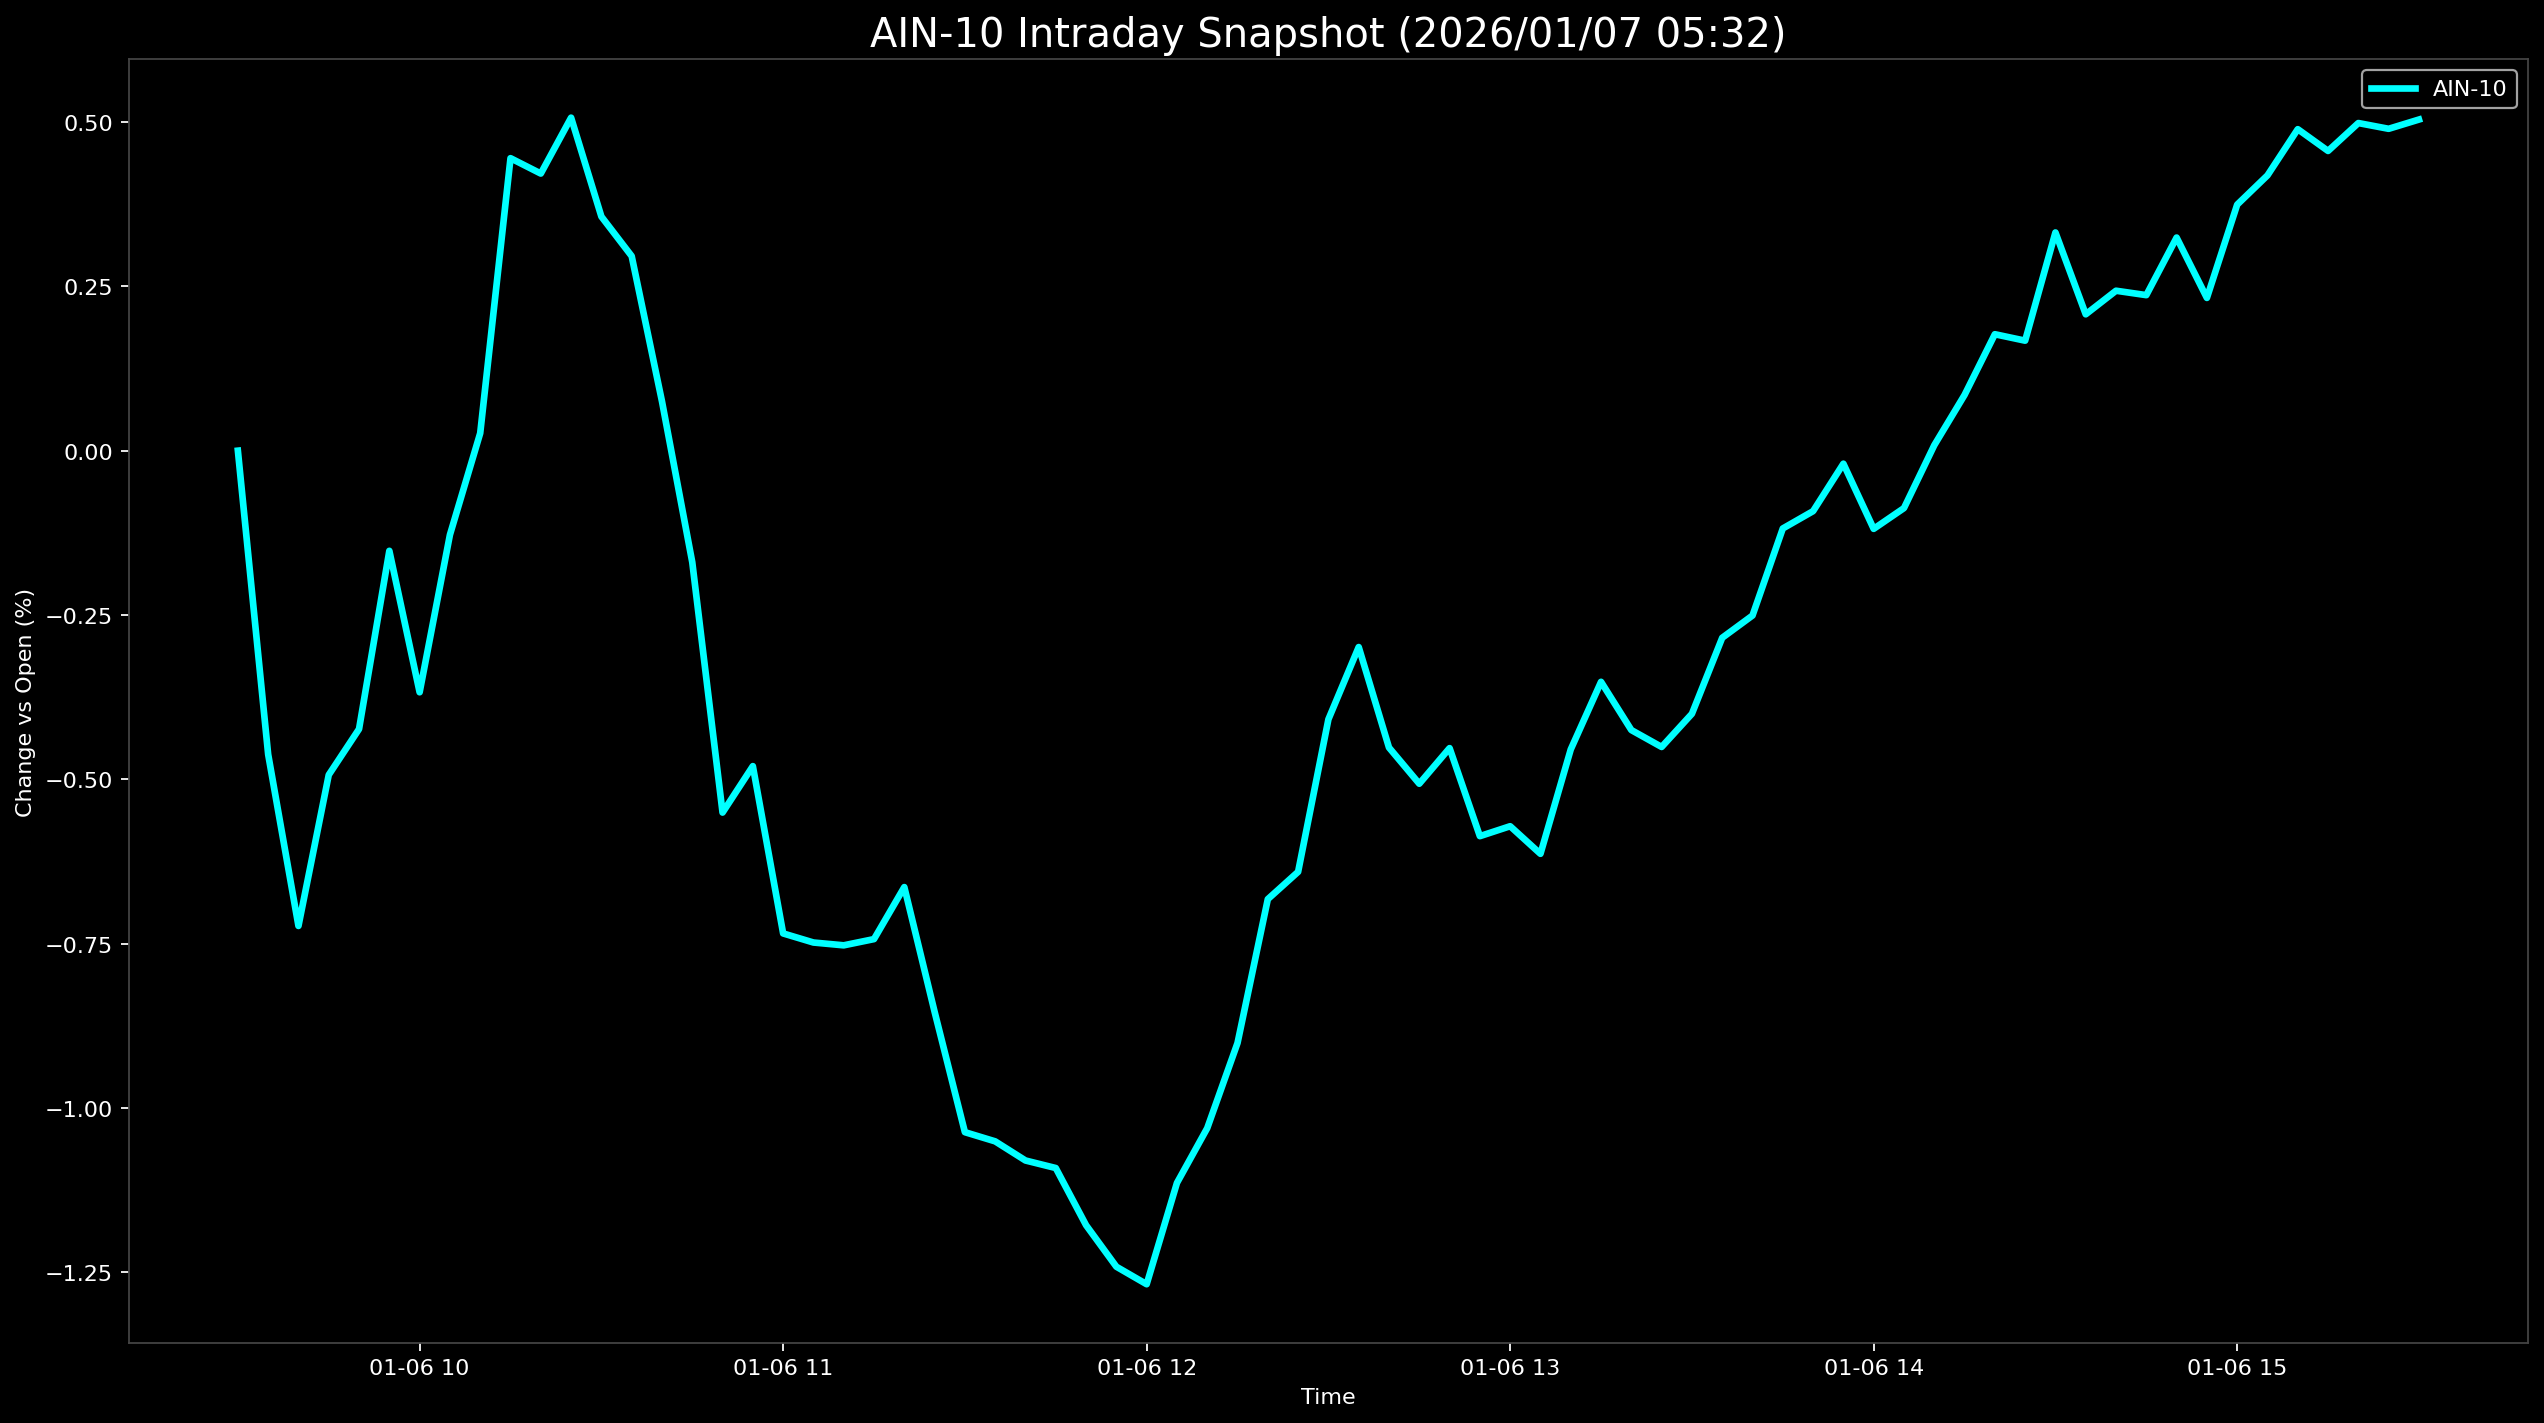

The table this chart was drawn from, first rows:
Datetime, AIN-10
2026-01-06 09:30:00, 0.0
2026-01-06 09:35:00, -0.4621
2026-01-06 09:40:00, -0.7231
2026-01-06 09:45:00, -0.4933
2026-01-06 09:50:00, -0.4235
2026-01-06 09:55:00, -0.1524
2026-01-06 10:00:00, -0.3676
2026-01-06 10:05:00, -0.128
2026-01-06 10:10:00, 0.02665
2026-01-06 10:15:00, 0.445
2026-01-06 10:20:00, 0.4216
2026-01-06 10:25:00, 0.5067
2026-01-06 10:30:00, 0.3562
2026-01-06 10:35:00, 0.2961
2026-01-06 10:40:00, 0.07505
2026-01-06 10:45:00, -0.1697
2026-01-06 10:50:00, -0.5506
2026-01-06 10:55:00, -0.48
2026-01-06 11:00:00, -0.7345
2026-01-06 11:05:00, -0.7483
2026-01-06 11:10:00, -0.7526
2026-01-06 11:15:00, -0.7432
2026-01-06 11:20:00, -0.664
2026-01-06 11:25:00, -0.8538
2026-01-06 11:30:00, -1.037
2026-01-06 11:35:00, -1.051
2026-01-06 11:40:00, -1.08
2026-01-06 11:45:00, -1.091
2026-01-06 11:50:00, -1.178
2026-01-06 11:55:00, -1.242
2026-01-06 12:00:00, -1.268
2026-01-06 12:05:00, -1.114
2026-01-06 12:10:00, -1.031
2026-01-06 12:15:00, -0.9012
2026-01-06 12:20:00, -0.6824
2026-01-06 12:25:00, -0.6408
2026-01-06 12:30:00, -0.4088
2026-01-06 12:35:00, -0.2988
2026-01-06 12:40:00, -0.4518
2026-01-06 12:45:00, -0.5067
2026-01-06 12:50:00, -0.4526
2026-01-06 12:55:00, -0.5865
2026-01-06 13:00:00, -0.5714
2026-01-06 13:05:00, -0.6134
2026-01-06 13:10:00, -0.4545
2026-01-06 13:15:00, -0.3517
2026-01-06 13:20:00, -0.4251
2026-01-06 13:25:00, -0.4508
2026-01-06 13:30:00, -0.4003
2026-01-06 13:35:00, -0.2847
2026-01-06 13:40:00, -0.2508
2026-01-06 13:45:00, -0.1184
2026-01-06 13:50:00, -0.09202
2026-01-06 13:55:00, -0.01979
2026-01-06 14:00:00, -0.1189
2026-01-06 14:05:00, -0.08739
2026-01-06 14:10:00, 0.008229
2026-01-06 14:15:00, 0.08478
2026-01-06 14:20:00, 0.1772
2026-01-06 14:25:00, 0.1674
... 13 more rows
